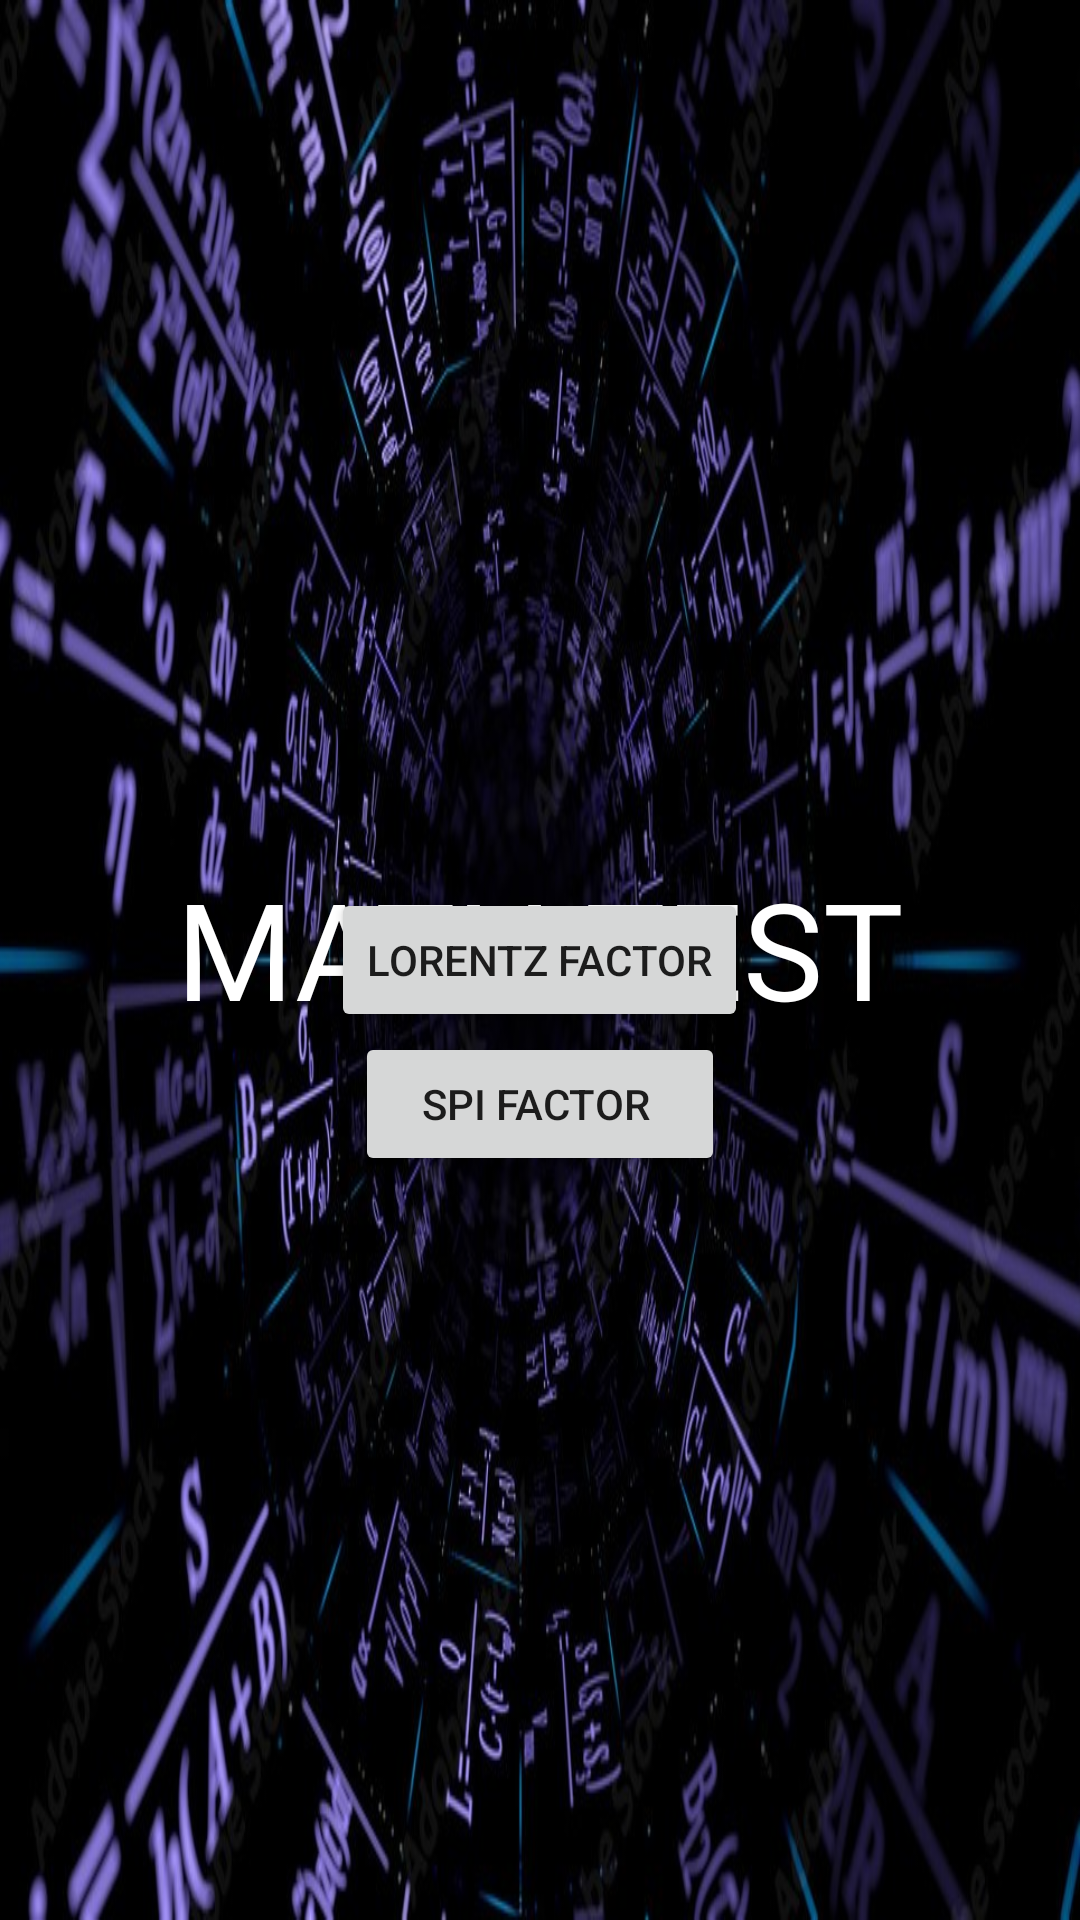

Produce the Android XML layout that renders to this screen, including the resource entries it uses.
<!-- AndroidManifest.xml: application theme Theme.MATHTEST -->
<!-- res/layout/activity_main.xml -->
<?xml version="1.0" encoding="utf-8"?>
<RelativeLayout xmlns:android="http://schemas.android.com/apk/res/android"
    xmlns:app="http://schemas.android.com/apk/res-auto"
    xmlns:tools="http://schemas.android.com/tools"
    android:layout_width="match_parent"
    android:layout_height="match_parent"


    android:background="@drawable/math1new"
    android:padding="16dp"
    tools:context=".MainActivity">


    <TextView
        android:layout_width="wrap_content"
        android:layout_height="wrap_content"
        android:layout_centerHorizontal="true"
        android:layout_marginTop="270dp"
        android:text="MATH TEST"
        android:textColor="@color/white"
        android:textSize="45sp" />

    <Button
        android:id="@+id/button_lorentz_factor"
        android:layout_width="wrap_content"
        android:layout_height="wrap_content"
        android:layout_centerInParent="true"
        android:text="Lorentz factor" />

    <Button
        android:id="@+id/button_spi_factor"
        android:layout_width="wrap_content"
        android:layout_height="wrap_content"
        android:layout_below="@id/button_lorentz_factor"
        android:layout_centerInParent="true"
        android:text="   spi factor    " />


</RelativeLayout>
<!-- resources referenced by this layout -->
<resources>
  <!-- drawable math1new: jpg bitmap (drawable, 139596 bytes) -->
  <style name="Theme.MATHTEST" parent="Theme.MaterialComponents.DayNight.NoActionBar">
          
          <item name="colorPrimary">@color/purple_500</item>
          <item name="colorPrimaryVariant">@color/purple_700</item>
          <item name="colorOnPrimary">@color/white</item>
          
          <item name="colorSecondary">@color/teal_200</item>
          <item name="colorSecondaryVariant">@color/teal_700</item>
          <item name="colorOnSecondary">@color/black</item>
          
          <item name="android:statusBarColor" tools:targetApi="l">?attr/colorPrimaryVariant</item>
          
      </style>
  <!-- not gathered from this repository: default colours our renderer supplied (Android Studio template values) -->
  <color name="purple_500">#FF6200EE</color>
  <color name="purple_700">#FF3700B3</color>
  <color name="teal_200">#FF03DAC5</color>
  <color name="teal_700">#FF018786</color>
  <color name="black">#FF000000</color>
  <color name="white">#FFFFFFFF</color>
</resources>
